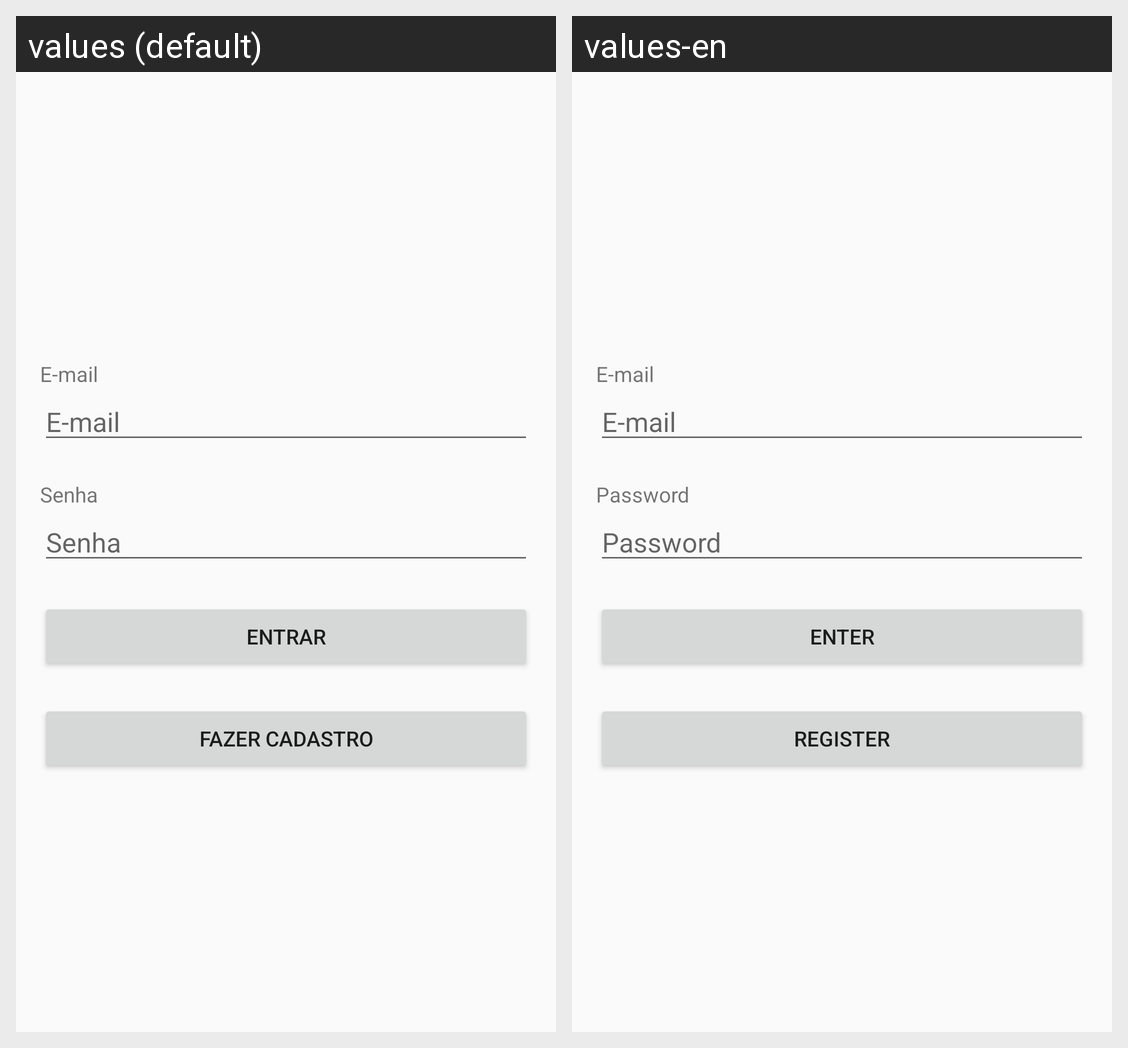

The same Android screen rendered under two of its app's locales, left to right. List the strings drawn on it with the default value and each locale's translation.
Android screen res/layout/activity_login.xml rendered under 2 locales, left to right: values (default), values-en. Device: Nexus 5 (rendered at 1080×1920; each locale shown at half size, 540×960, under a caption strip naming it); theme AppTheme.
Strings drawn on this screen, with the default value and each locale's value (text and hints the layout hard-codes, and strings that could not be matched under every locale, appear in the picture but are not listed):

login_email
  values: E-mail
  values-en: E-mail

login_senha
  values: Senha
  values-en: Password

login_entrar
  values: Entrar
  values-en: Enter

login_registrar
  values: Fazer Cadastro
  values-en: Register
